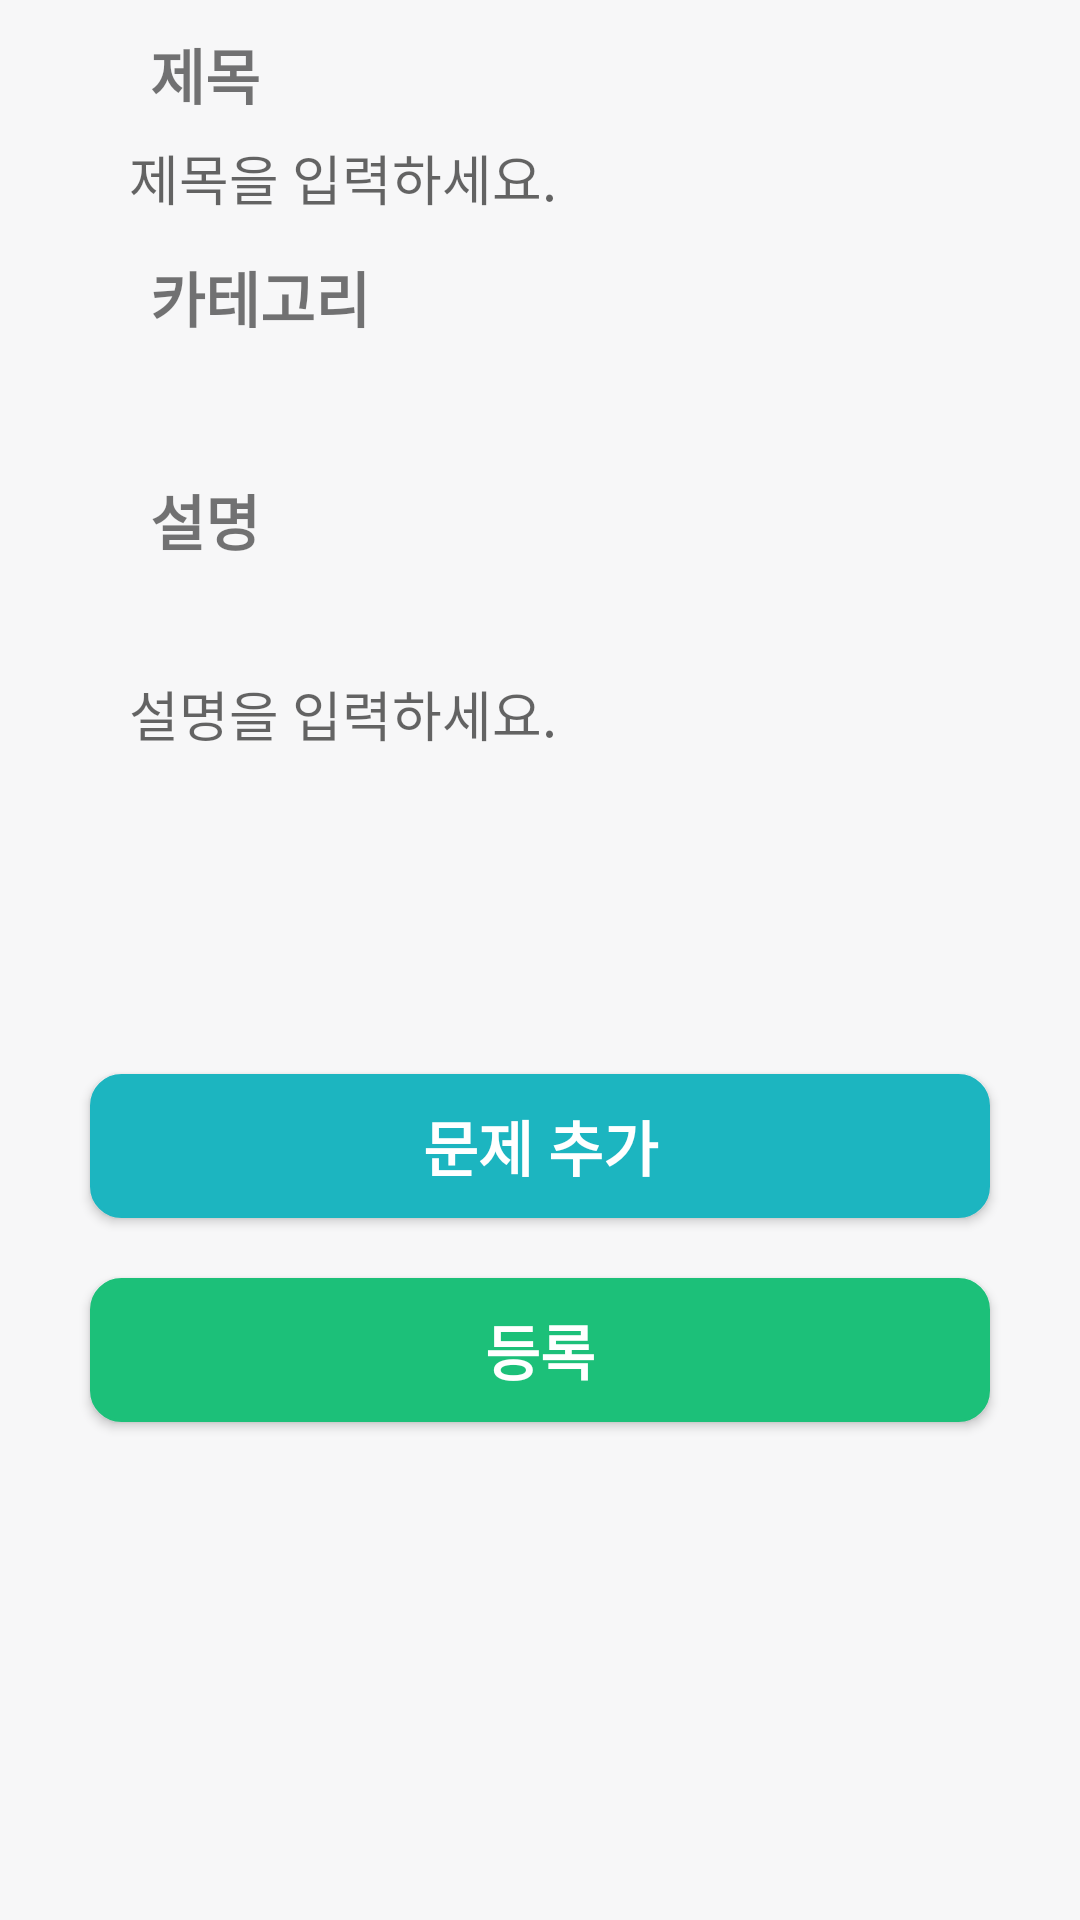

Write the Android layout XML for this screen, with the resource values it uses.
<!-- AndroidManifest.xml: application theme Theme.ChipQuiz -->
<!-- res/layout/activity_quiz_add.xml -->
<?xml version="1.0" encoding="utf-8"?>
<LinearLayout xmlns:android="http://schemas.android.com/apk/res/android"
    xmlns:app="http://schemas.android.com/apk/res-auto"
    android:layout_width="match_parent"
    android:layout_height="wrap_content"
    android:background="#F7F7F8"
    android:orientation="vertical"
    android:paddingTop="5dp"
    android:paddingBottom="5dp">

    <ScrollView
        android:layout_width="match_parent"
        android:layout_height="match_parent">

        <LinearLayout
            android:layout_width="match_parent"
            android:layout_height="wrap_content"
            android:layout_marginLeft="20dp"
            android:layout_marginRight="20dp"
            android:background="@drawable/textbox"
            android:orientation="vertical"
            android:focusable="false"
            android:focusableInTouchMode="true">

            <TextView
                android:id="@+id/quiz_title"
                android:layout_width="wrap_content"
                android:layout_height="wrap_content"
                android:layout_marginLeft="10dp"
                android:layout_marginRight="10dp"
                android:paddingLeft="20dp"
                android:paddingTop="5dp"
                android:text="제목"
                android:textSize="20sp"
                android:textStyle="bold" />

            <View
                android:layout_width="0dp"
                android:layout_height="0dp"
                android:layout_weight="1" />

            <EditText
                android:id="@+id/quiz_title_input"
                android:layout_width="match_parent"
                android:layout_height="40dp"
                android:layout_marginLeft="10dp"
                android:layout_marginRight="10dp"
                android:layout_weight="1"
                android:focusable="false"
                android:background="@drawable/textbox"
                android:hint="   제목을 입력하세요." />

            <TextView
                android:id="@+id/quiz_category"
                android:layout_width="match_parent"
                android:layout_height="match_parent"
                android:layout_marginLeft="10dp"
                android:layout_marginRight="10dp"
                android:paddingLeft="20dp"
                android:paddingTop="5dp"
                android:text="카테고리"
                android:textSize="20sp"
                android:textStyle="bold" />

            <androidx.appcompat.widget.AppCompatSpinner
                android:id="@+id/quiz_category_list"
                android:layout_width="match_parent"
                android:layout_height="40dp"
                android:layout_marginLeft="10dp"
                android:layout_marginRight="10dp"
                android:background="@drawable/textbox" />

            <TextView
                android:id="@+id/explanation"
                android:layout_width="match_parent"
                android:layout_height="match_parent"
                android:layout_marginLeft="10dp"
                android:layout_marginRight="10dp"
                android:paddingLeft="20dp"
                android:paddingTop="5dp"
                android:text="설명"
                android:textSize="20sp"
                android:textStyle="bold" />

            <EditText
                android:id="@+id/explanation_input"
                android:layout_width="match_parent"
                android:layout_height="100dp"
                android:layout_marginLeft="10dp"
                android:layout_marginRight="10dp"
                android:layout_weight="1"
                android:focusable="false"
                android:background="@drawable/textbox"
                android:hint="   설명을 입력하세요." />

            <androidx.appcompat.widget.AppCompatSpinner
                android:id="@+id/quiz_type_list"
                android:layout_width="match_parent"
                android:layout_height="40dp"
                android:layout_marginLeft="200dp"
                android:layout_marginRight="10dp"
                android:layout_marginTop="10dp"
                android:layout_marginBottom="10dp"
                android:background="@drawable/textbox" />

            <LinearLayout
                android:id="@+id/quizFormList"
                android:layout_width="match_parent"
                android:layout_height="wrap_content"
                android:orientation="vertical"
                android:animateLayoutChanges="true">
            </LinearLayout>

            <androidx.appcompat.widget.AppCompatButton
                android:id="@+id/buttonAddQuiz"
                android:layout_width="match_parent"
                android:layout_height="wrap_content"
                android:layout_marginHorizontal="10dp"
                android:layout_marginVertical="10dp"
                android:background="@drawable/rounded_corner_button"
                android:backgroundTint="@color/sub_color"
                android:backgroundTintMode="src_in"
                android:textSize="20sp"
                android:textStyle="bold"
                android:textColor="#FFFFFF"
                android:onClick="onButtonClick"
                android:text="문제 추가" />

            <androidx.appcompat.widget.AppCompatButton
                android:id="@+id/buttonSubmit"
                android:layout_width="match_parent"
                android:layout_height="wrap_content"
                android:layout_marginHorizontal="10dp"
                android:layout_marginVertical="10dp"
                android:background="@drawable/rounded_corner_button"
                android:backgroundTint="@color/main_color"
                android:backgroundTintMode="src_in"
                android:onClick="onButtonClick"
                android:text="등록"
                android:textColor="#FFFFFF"
                android:textSize="20sp"
                android:textStyle="bold" />

        </LinearLayout>

    </ScrollView>

</LinearLayout>
<!-- resources referenced by this layout -->
<resources>
  <color name="main_color">#1CC079</color>
  <color name="sub_color">#1CB5C0</color>
  <!-- drawable rounded_corner_button (drawable) -->
  <?xml version="1.0" encoding="utf-8"?>
  <shape xmlns:android="http://schemas.android.com/apk/res/android"
      android:id="@+id/rounded_corner_button">
      <solid android:color="#FFFFFF" />
      <stroke android:width="1dp"
          android:color="#E0E0E0" />
      <corners android:radius="10dp" />
  </shape>
  <style name="Theme.ChipQuiz" parent="Theme.MaterialComponents.DayNight.DarkActionBar">
          
          <item name="colorPrimary">@color/main_color</item>
          <item name="colorPrimaryVariant">@color/purple_700</item>
          <item name="colorOnPrimary">@color/white</item>
          
          <item name="colorSecondary">@color/teal_200</item>
          <item name="colorSecondaryVariant">@color/teal_700</item>
          <item name="colorOnSecondary">@color/black</item>
          
          <item name="android:statusBarColor" tools:targetApi="l">?attr/colorPrimaryVariant</item>
          
      </style>
  <color name="purple_700">#FF3700B3</color>
  <color name="white">#FFFFFFFF</color>
  <color name="teal_200">#FF03DAC5</color>
  <color name="teal_700">#FF018786</color>
  <color name="black">#FF000000</color>
</resources>
